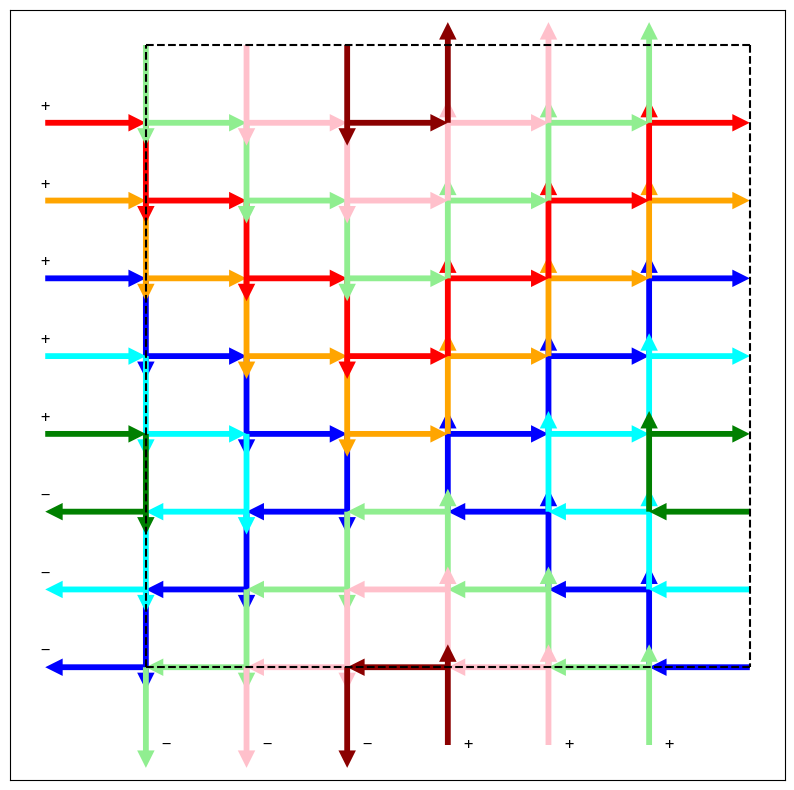

This figure's Python source:
import numpy as np
import matplotlib.pyplot as plt

# ================================================
#
#      Main Function to draw Graph_{M, N}(x, y)
#         You can Modify paramaters below
#
# ================================================

def one_instance(x, y = None,
                 visual = False,
                 homologous_only = False,
                 planar = False,
                 starting_points = False,
                 starting_list = True,
                 decompose=-1,
                 excursion = False):
    plt.figure(figsize=(10,10))
    if y is None:
        y = x
    n = x.shape[0]
    m = y.shape[0]
    A=np.ones((m,n),dtype=np.int32)

    count=0
    # first loop starts from (0, 0)
    sta=np.array([0,0],dtype=np.int32)
    cur=np.array([0,0],dtype=np.int32)
    A[0,0]=0
    limit = num_cycles if visual else n**3 # limit on how many cycles to draw
    draw_count = 0 # limit on on how many cycles to draw
    length = 0 # length of the cycle
    while draw_count < limit:
        S_dx = 0   # total movement in x direction
        S_dy = 0   # total movement in y direction
        length = 0
        step_start = [[],[]]
        step_dir = [[],[]]
        boundary_passage = False #whether the walk crosses the boundary
        while True:
            cc= [cur[0], cur[1]]

            # imagine all walk outside the square to be defined as follows.
            walk1 = 0
            if cur[1] < 0:
                boundary_passage = True
                walk1 = 0
            elif cur[1] >= n:
                boundary_passage = True
                walk1 = 1
            else:
                walk1 = x[cur[1]]
            cur[0]=cur[0]+2*walk1-1
            if not planar:
                #toroidal walk, mod n
                cur[0] %= m
            
                
            walk2 = 0
            if cur[0] < 0:
                boundary_passage = True
                walk2 = 1 
            elif cur[0] >= m:
                boundary_passage = True
                walk2 = 0
            else:
                walk2 = y[cur[0]]
            
            cur[1]=cur[1]+2*walk2-1
            if not planar:
                #toroidal walk, mod n
                cur[1] %= n
                
            try:  
                A[cur[0],cur[1]]=0
            except:
                # ignore out of boundary walk
                pass
            # the algorithm is walking two steps at a time
            length += 2

            def add_arrow(x, y, dx, dy):
                step_start[0].append(x)
                step_start[1].append(y)
                step_dir[0].append(dx)
                step_dir[1].append(dy)
                #special treatment for border crossings
                if not planar and ((x + dx >= m) or (x + dx < 0)):
                   step_start[0].append((x + dx) % m - dx)
                   step_start[1].append(y)
                   step_dir[0].append(dx)
                   step_dir[1].append(dy)
                if not planar and ((y + dy >= n) or (y + dy < 0)):
                   step_start[0].append(x)
                   step_start[1].append((y + dy) % n - dy)
                   step_dir[0].append(dx)
                   step_dir[1].append(dy)
            add_arrow(cc[0], cc[1], 2*walk1-1, 0)
            add_arrow(cur[0], cc[1], 0, 2*walk2-1)
            S_dx += 2*walk1-1
            S_dy += 2*walk2-1
                

            if np.array_equal(cur, sta):
                count+=1
                break
        ## draw the current loop
        if visual:
            if ((not homologous_only or planar or S_dx != 0 or S_dy != 0)
                and (not planar or boundary_passage)):
                print(draw_count)
                draw_count += 1
                lam = S_dx // m
                mu = S_dy // n
                # attributes of the arrows
                hw, hl, hal, cr = 3,3,3, colors[draw_count-1]
                # when decomposing
                if decompose >= 0:
                    hw, hl, hal= 0,0,0
                    
                if decompose < 0 or (cur[0] + cur[1] - decompose) % 2 == 1:
                    plt.quiver(step_start[0], step_start[1],
                               step_dir[0], step_dir[1], color= cr,
                               headwidth=hw, headlength=hl, headaxislength=hal,
                               scale = 1, scale_units='x',
                               label="length is {}, ({}, {})".format(str(length), str(lam), str(mu)))
                if (S_dx != 0 or S_dy != 0):
                    predicted_length_mod_8 = 2 * (n * mu + m * lam - mu * (2 * sum(x) - n))
                    print("predicted length modulo 8: ", predicted_length_mod_8 % 8)
                    print("actual length modulo 8: ", length % 8)
        ## prepare for next loop
        f_one=np.where(A==1)    ## first 1 in A[][] 
        if len(f_one[0])==0:    ## if no 1 in A[][], we found all loops
            break
        sta=np.array([f_one[0][0],f_one[1][0]],dtype=np.int32)     ##starting state
        A[sta[0],sta[1]]=0    ##set starting state to 0
        cur=np.copy(sta)
            
    if visual and decompose < 0:
        # plot x an y on the boundary of the graph
        for i in range(0, n):
            plt.text(-1, i+0.2, '+' if x[i] > 0 else '−', ha='center', va='center', color='black', fontsize=12)
        for i in range(0, m):
            plt.text(i+0.2, -1, '+' if y[i] > 0 else '−', ha='center', va='center', color='black', fontsize=12)
        # draw boundary of region
        plt.plot([0,0],[0,n],[0,m],[n,n],[m,m],[n,0],[m,0],[0,0], color="black", linestyle = 'dashed')
        #plt.legend()
        plt.xticks([])
        plt.yticks([])
        plt.show()
    
    if visual and decompose >= 0:
        # draw boundary of region
        plt.plot([0,0],[0,n],[0,m],[n,n],[m,m],[n,0],[m,0],[0,0], color="black", linestyle = 'dashed')
        #plt.legend()
        plt.xticks([])
        plt.yticks([])
        plt.show()
        
    return count

# ================================================
#
#      Parameters of the Hitomezashi pattern
#
# ================================================
# The dimension of the Hitomezashi pattern
m = 6 
n = 8

# The orientation of the horizontal edges
i = 0b0001_1111

# The orientation of the vertical edges
j = 0b0001_11

# Maximum number of cycles to draw
num_cycles = 8

# The color of each cycle to draw
colors = ["blue", "cyan", "green", "orange",
          "red", "lightgreen", "pink", "darkred"]

# You must provide enough colors
assert len(colors) >= num_cycles

# ================================================
#
#                End of Parameters
#
# ================================================


# Convert the binary string to a NumPy array of integers
all_count=np.zeros((100,))
binary_str = np.binary_repr(i, width=n)
# Convert the binary string to a NumPy array of integers
row = np.array([int(d) for d in binary_str],dtype=np.int32)
binary_str = np.binary_repr(j, width=m)

column = np.array([int(d) for d in binary_str],dtype=np.int32)
print("k(x): ", 2 * sum(row) - n)
print("k(y): ", 2 * sum(column) - m)
print(one_instance(row, y = column, decompose = -1,
                 visual = True, homologous_only = False, planar = False)) 
